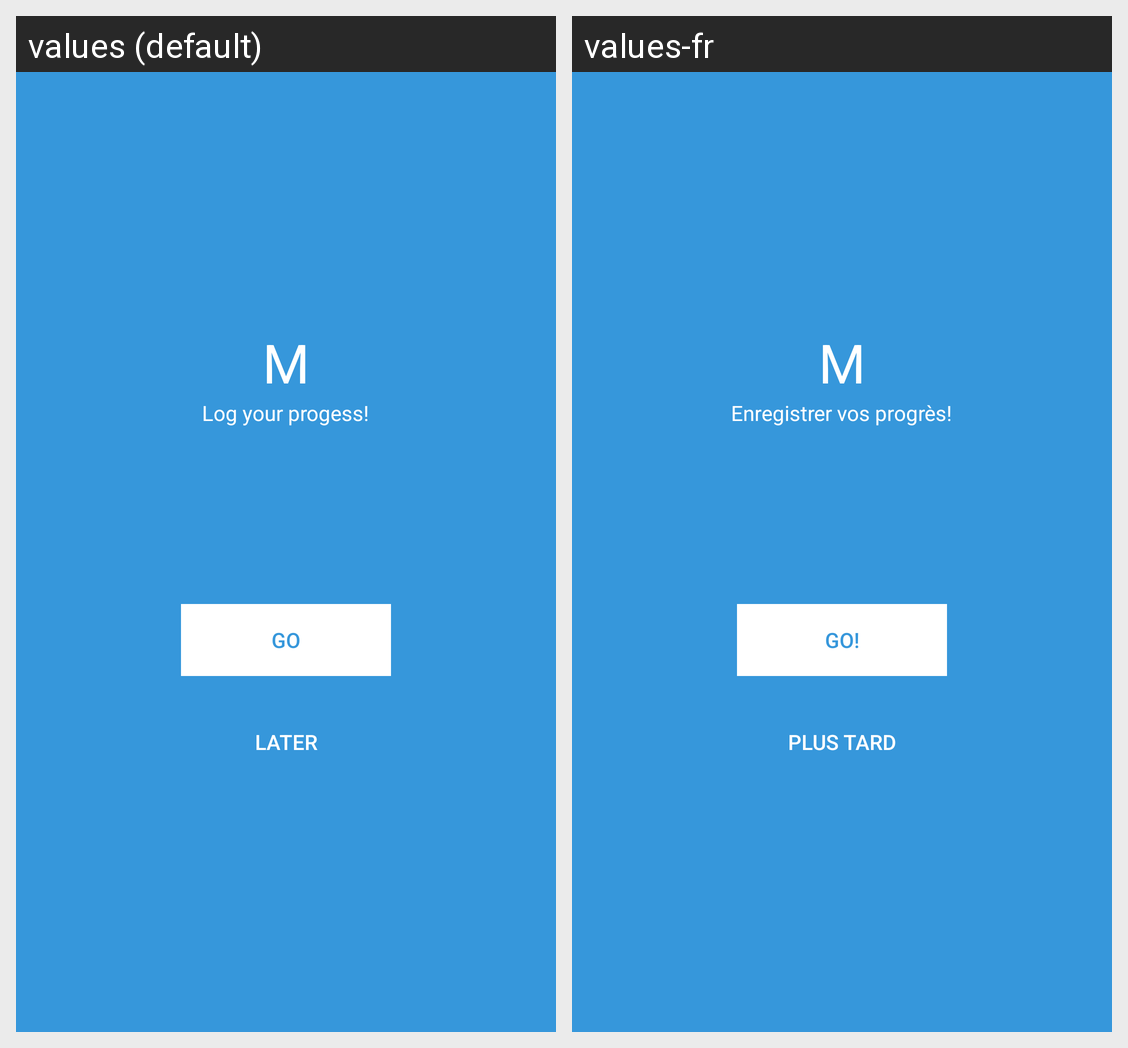

For this localized Android screen grid, give each drawn string resource with its value in every locale shown.
Android screen res/layout/activity_screen_take_over.xml rendered under 2 locales, left to right: values (default), values-fr. Device: Nexus 5 (rendered at 1080×1920; each locale shown at half size, 540×960, under a caption strip naming it); theme FullscreenTheme.
Strings drawn on this screen, with the default value and each locale's value (text and hints the layout hard-codes, and strings that could not be matched under every locale, appear in the picture but are not listed):

screen_take_over_m
  values: M
  values-fr: M

log_your_progess
  values: Log your progess!
  values-fr: Enregistrer vos progrès!

dummy_button
  values: Go
  values-fr: GO!

later
  values: Later
  values-fr: Plus tard
